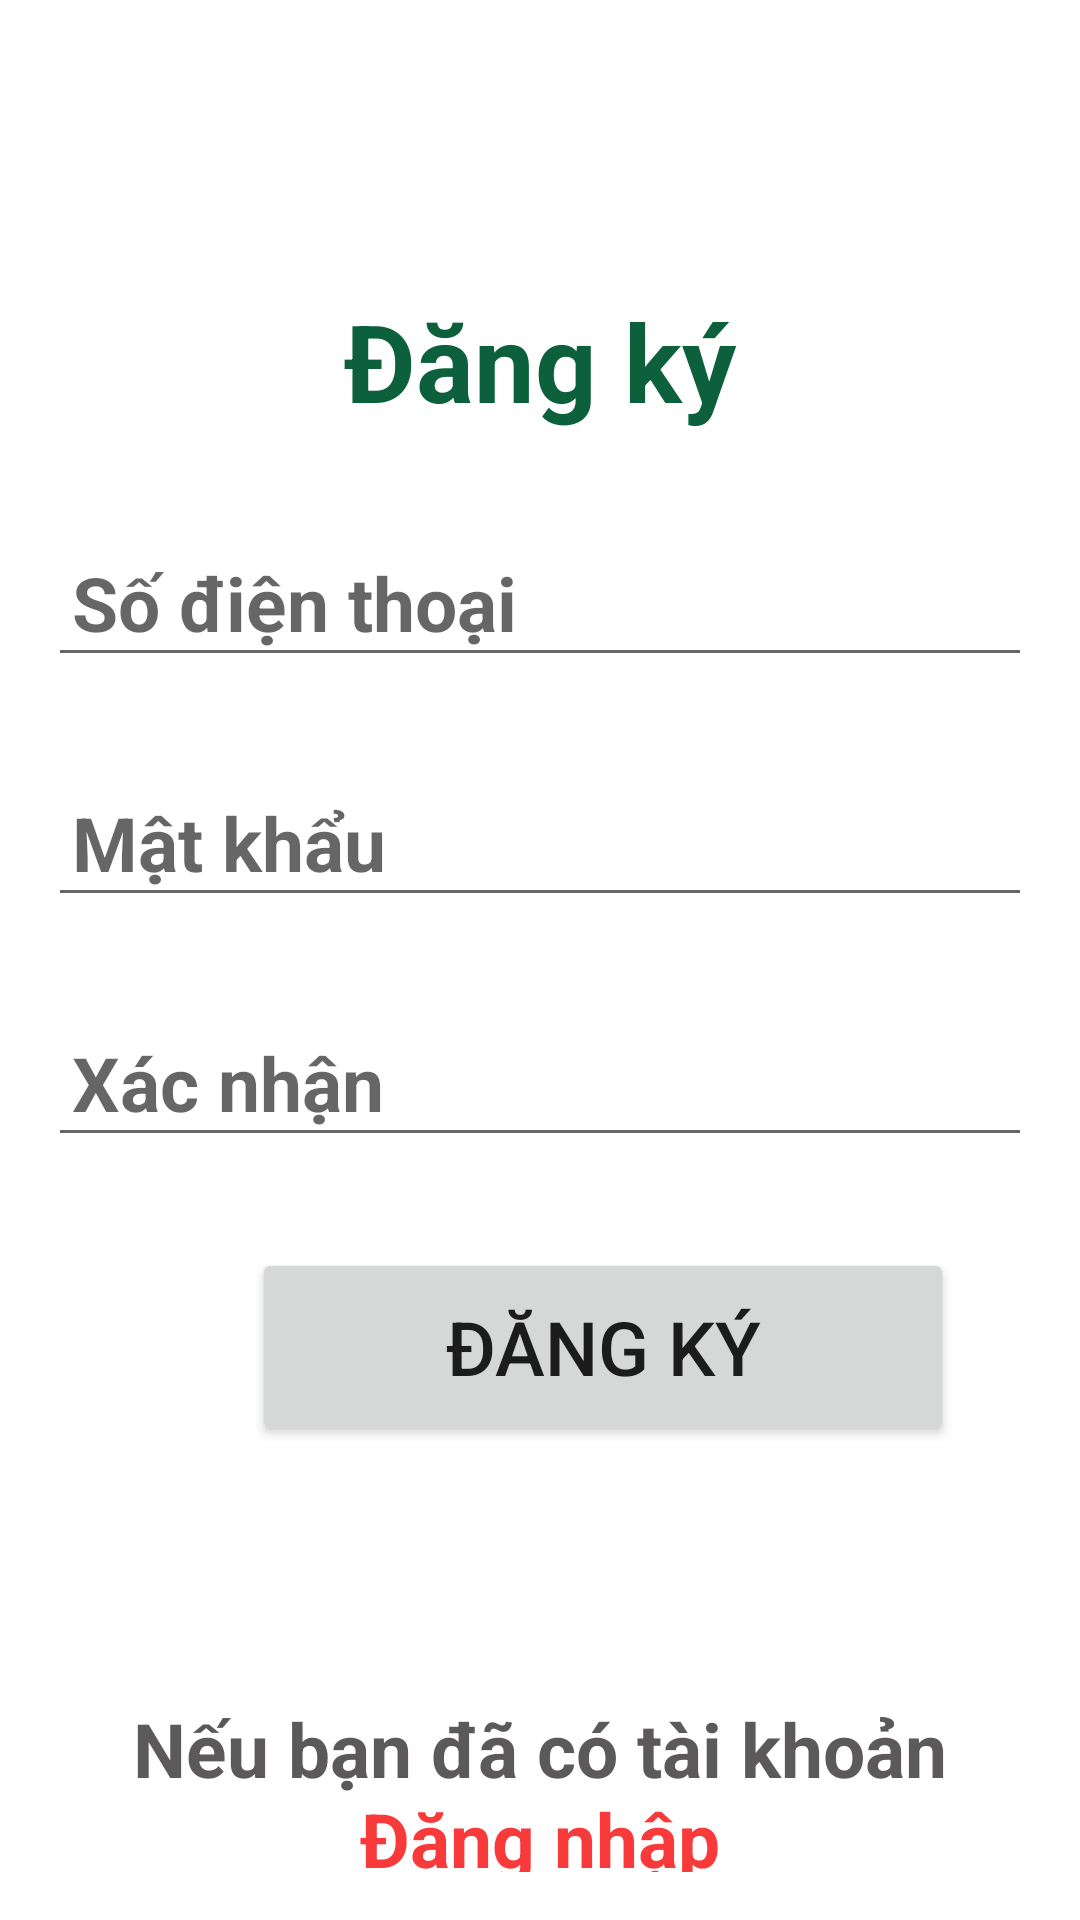

The Android layout XML behind this screen, and the referenced resources:
<!-- AndroidManifest.xml: application theme Theme.AppNgheNhac -->
<!-- res/layout/activity_register.xml -->
<?xml version="1.0" encoding="utf-8"?>
<androidx.constraintlayout.widget.ConstraintLayout xmlns:android="http://schemas.android.com/apk/res/android"
    xmlns:app="http://schemas.android.com/apk/res-auto"
    xmlns:tools="http://schemas.android.com/tools"
    android:layout_width="match_parent"
    android:layout_height="match_parent"
    tools:context=".Register"
    android:fitsSystemWindows="true">

    <FrameLayout
        android:layout_width="match_parent"
        android:layout_height="match_parent"
        android:orientation="horizontal"
        android:padding="16dp">

        <TextView
            android:layout_width="match_parent"
            android:layout_height="wrap_content"
            android:layout_marginTop="80dp"
            android:text="Đăng ký"
            android:textAlignment="center"
            android:textColor="@color/back"
            android:textSize="36sp"
            android:textStyle="bold" />

        <EditText
            android:id="@+id/phone_number_edit_text"
            android:layout_width="match_parent"
            android:layout_height="wrap_content"
            android:layout_marginTop="160dp"
            android:hint="Số điện thoại"
            android:inputType="phone"
            android:padding="8dp"
            android:textSize="25sp"
            android:textStyle="bold" />

        <EditText
            android:id="@+id/password_edit_text"
            android:layout_width="match_parent"
            android:layout_height="wrap_content"
            android:layout_marginTop="240dp"
            android:hint="Mật khẩu"
            android:inputType="textPassword"
            android:padding="8dp"
            android:textSize="25sp"
            android:textStyle="bold" />

        <EditText
            android:id="@+id/confirm_edit_text"
            android:layout_width="match_parent"
            android:layout_height="wrap_content"
            android:layout_marginTop="320dp"
            android:hint="Xác nhận"
            android:inputType="textPassword"
            android:padding="8dp"
            android:textSize="25sp"
            android:textStyle="bold" />

        <Button
            android:layout_width="234dp"
            android:layout_height="66dp"
            android:layout_marginLeft="68dp"
            android:layout_marginTop="400dp"
            android:text="Đăng ký"
            android:textSize="25sp" />

        <TextView
            android:layout_width="match_parent"
            android:layout_height="wrap_content"
            android:layout_marginTop="550dp"
            android:text="Nếu bạn đã có tài khoản"
            android:textAlignment="center"
            android:textColor="#D43A3737"
            android:textSize="25dp"
            android:textStyle="bold" />

        <TextView
            android:id="@+id/dang_nhap_txt"
            android:layout_width="wrap_content"
            android:layout_height="wrap_content"
            android:layout_marginTop="580dp"
            android:layout_gravity="center_horizontal"
            android:text="Đăng nhập"
            android:textColor="#C9F80505"
            android:textSize="25dp"
            android:textStyle="bold" />


    </FrameLayout>

</androidx.constraintlayout.widget.ConstraintLayout>
<!-- resources referenced by this layout -->
<resources>
  <color name="back">#0C603B</color>
  <style name="Theme.AppNgheNhac" parent="Theme.MaterialComponents.DayNight.DarkActionBar">
          
          <item name="colorPrimary">@color/back</item>
          <item name="colorPrimaryVariant">@color/white</item>
          <item name="colorOnPrimary">@color/white</item>
          
          <item name="colorSecondary">@color/back</item>
          <item name="colorSecondaryVariant">@color/back</item>
          <item name="colorOnSecondary">@color/black</item>
          
          <item name="android:statusBarColor">?attr/colorPrimaryVariant</item>
          
      </style>
  <color name="white">#FFFFFFFF</color>
  <color name="black">#FF000000</color>
</resources>
